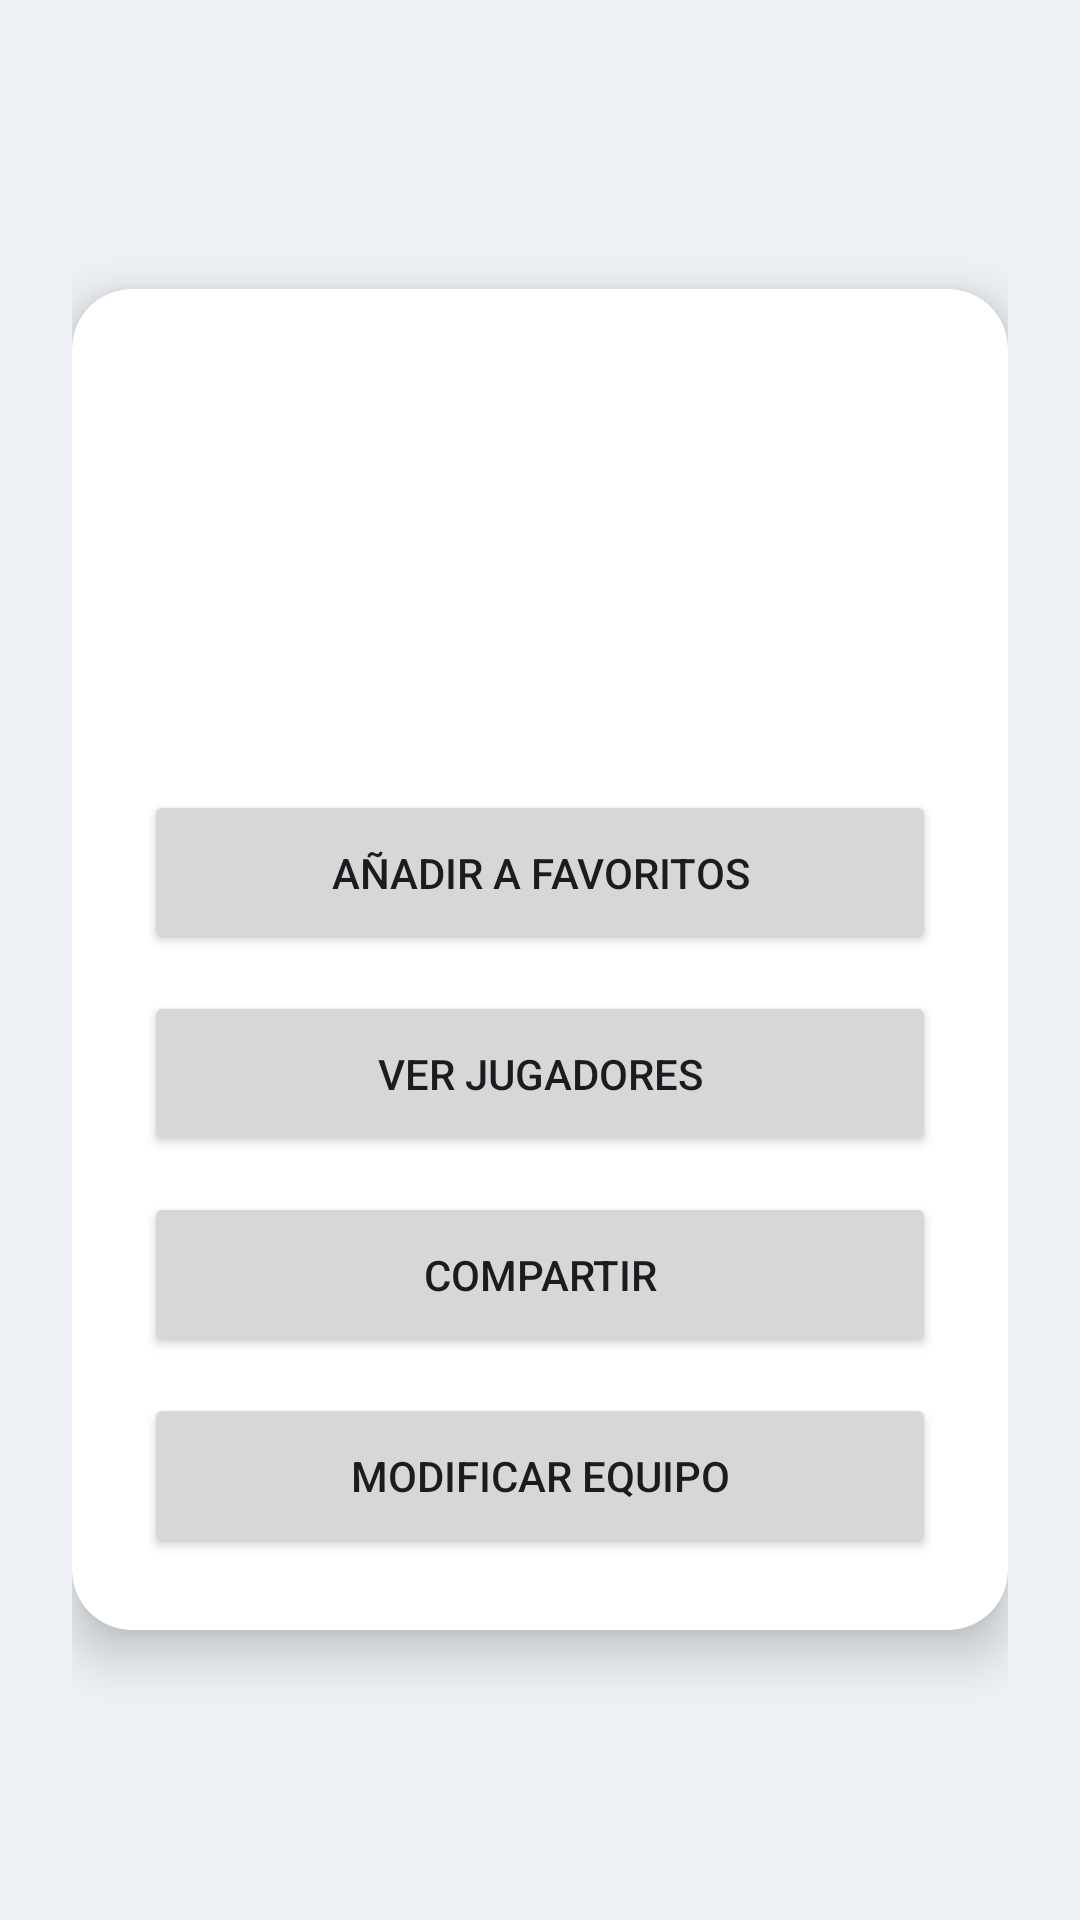

The Android layout XML behind this screen, and the referenced resources:
<!-- AndroidManifest.xml: application theme Theme.RosterApp -->
<!-- res/layout/activity_team_detail.xml -->
<?xml version="1.0" encoding="utf-8"?>
<ScrollView xmlns:android="http://schemas.android.com/apk/res/android"
    xmlns:card_view="http://schemas.android.com/apk/res-auto"
    android:layout_width="match_parent"
    android:layout_height="match_parent"
    android:background="#EEF2F7"
    android:fillViewport="true">

    <LinearLayout
        android:layout_width="match_parent"
        android:layout_height="match_parent"
        android:gravity="center"
        android:padding="24dp">

        <androidx.cardview.widget.CardView
            android:layout_width="match_parent"
            android:layout_height="wrap_content"
            card_view:cardCornerRadius="20dp"
            card_view:cardElevation="10dp">

            <LinearLayout
                android:layout_width="match_parent"
                android:layout_height="wrap_content"
                android:orientation="vertical"
                android:padding="24dp">

                <TextView
                    android:id="@+id/txtTeamName"
                    android:layout_width="wrap_content"
                    android:layout_height="wrap_content"
                    android:layout_gravity="center"
                    android:textColor="#3F51B5"
                    android:textSize="30sp"
                    android:textStyle="bold" />

                <TextView
                    android:id="@+id/txtRegion"
                    android:layout_width="wrap_content"
                    android:layout_height="wrap_content"
                    android:layout_marginTop="18dp"
                    android:textColor="#555555"
                    android:textSize="18sp" />

                <TextView
                    android:id="@+id/txtRanking"
                    android:layout_width="wrap_content"
                    android:layout_height="wrap_content"
                    android:layout_marginTop="8dp"
                    android:textColor="#555555"
                    android:textSize="18sp" />

                <Button
                    android:id="@+id/btnFavorite"
                    android:layout_width="match_parent"
                    android:layout_height="55dp"
                    android:layout_marginTop="28dp"
                    android:text="@string/add_favorite" />

                <Button
                    android:id="@+id/btnPlayers"
                    android:layout_width="match_parent"
                    android:layout_height="55dp"
                    android:layout_marginTop="12dp"
                    android:text="@string/view_players" />

                <Button
                    android:id="@+id/btnShare"
                    android:layout_width="match_parent"
                    android:layout_height="55dp"
                    android:layout_marginTop="12dp"
                    android:text="@string/share" />

                <Button
                    android:id="@+id/btnEditTeam"
                    android:layout_width="match_parent"
                    android:layout_height="55dp"
                    android:layout_marginTop="12dp"
                    android:text="Modificar equipo" />

            </LinearLayout>

        </androidx.cardview.widget.CardView>

    </LinearLayout>

</ScrollView>
<!-- resources referenced by this layout -->
<resources>
  <string name="add_favorite">Añadir a favoritos</string>
  <string name="share">Compartir</string>
  <string name="view_players">Ver jugadores</string>
  <style name="Theme.RosterApp" parent="Base.Theme.RosterApp" />
  <style name="Base.Theme.RosterApp" parent="Theme.Material3.DayNight">
          
          
      </style>
</resources>
